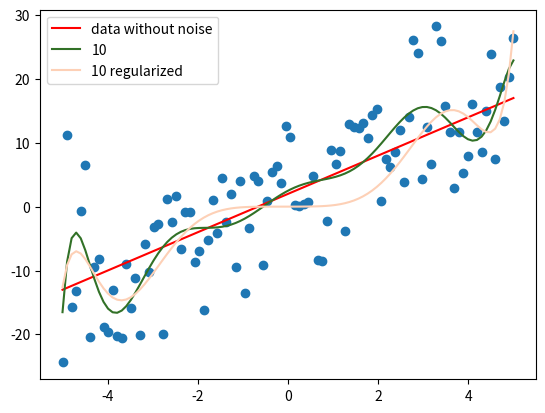

This chart was generated by the following Python code:
import numpy as np
import matplotlib.pylab as plt

# empty_like
# ones_like
# full_like
# zeros
#ones=np.ones(number_of_samples)
#x_extended_with_ones=np.column_stack((x,ones))

# ridge regression
def tikhonovRegularizedLeastSquares(x,y,alpha):
    # x mxn where m is number of samples and n is number of params
    # y mx1
    # theta nx1 is the params
    # y=np.dot(x, theta)
    # if alpha is very large we care more about reducing parameter magnitude than reducing mean square error,
    # alpha -> inf theta -> 0
    # it reduce the variance but it will increase the bias
    n=x.shape[1]
    x_t=np.transpose(x)
    theta=np.dot(np.dot(np.linalg.inv(np.dot(x_t, x)+alpha*np.eye(n)), x_t),y)
    return theta

def xPolynominalExtender(x,PolynominalOrder=1 ):
    number_of_rows=x.shape[0]
    number_of_cols=PolynominalOrder+1
    new_x=np.ones((number_of_rows,number_of_cols))
    for n in range(PolynominalOrder,0,-1):
        #print(n)
        new_x[ :,PolynominalOrder-n] =np.power(x[:,0],n)
    return new_x

# coefficients[0]*x^n + coefficients[1]*x^(n-1) + coefficients[2]*x^(n-2)
def polynominalFunction(x,coefficients):
    y=np.zeros_like(x)
    #print(x.shape)
    #print(y.shape)
    for n in range(len(coefficients)):
        y=y+np.power(x, n)* coefficients[-n-1]
    return y



def pseudoInverseSolver(x,y):
    return np.dot(np.dot(np.linalg.inv(np.dot(np.transpose(x), x)), np.transpose(x)), y)


noise_magnitude=8
number_of_samples=100
x_min=-5
x_max=5
m=3
b=2

x= np.linspace(x_min,x_max, number_of_samples  )
x= np.reshape(x,(x.shape[0],-1))

y= polynominalFunction(x,[m,b])
y =y +noise_magnitude*np.random.randn(number_of_samples,1)
plt.scatter(x,y)
actual_y=polynominalFunction(x,[m,b])

labels=[]
data_without_noise, =plt.plot(x,actual_y,color='r',label='data without noise' )
labels.append(data_without_noise)

regularization_alpha = 20000

for i in range(10,11):
    polynominal_order=i
    new_x=xPolynominalExtender(x,polynominal_order )

    params=pseudoInverseSolver(new_x,y)
    y = polynominalFunction(x, params)
    random_color = list(np.random.random(3))
    params_label, = plt.plot(x, y, color=random_color, label=str(i))
    labels.append(params_label)



    regularized_params=tikhonovRegularizedLeastSquares(new_x, y, regularization_alpha)
    y_regularized = polynominalFunction(x, regularized_params)
    random_color = list(np.random.random(3))
    regularized_params_label,=plt.plot(x, y_regularized, color=random_color,label=str(i)+' regularized')
    labels.append(regularized_params_label)

    #print('diff between params and regularized params:',params-regularized_params)

plt.legend(handles=labels)
plt.show()








